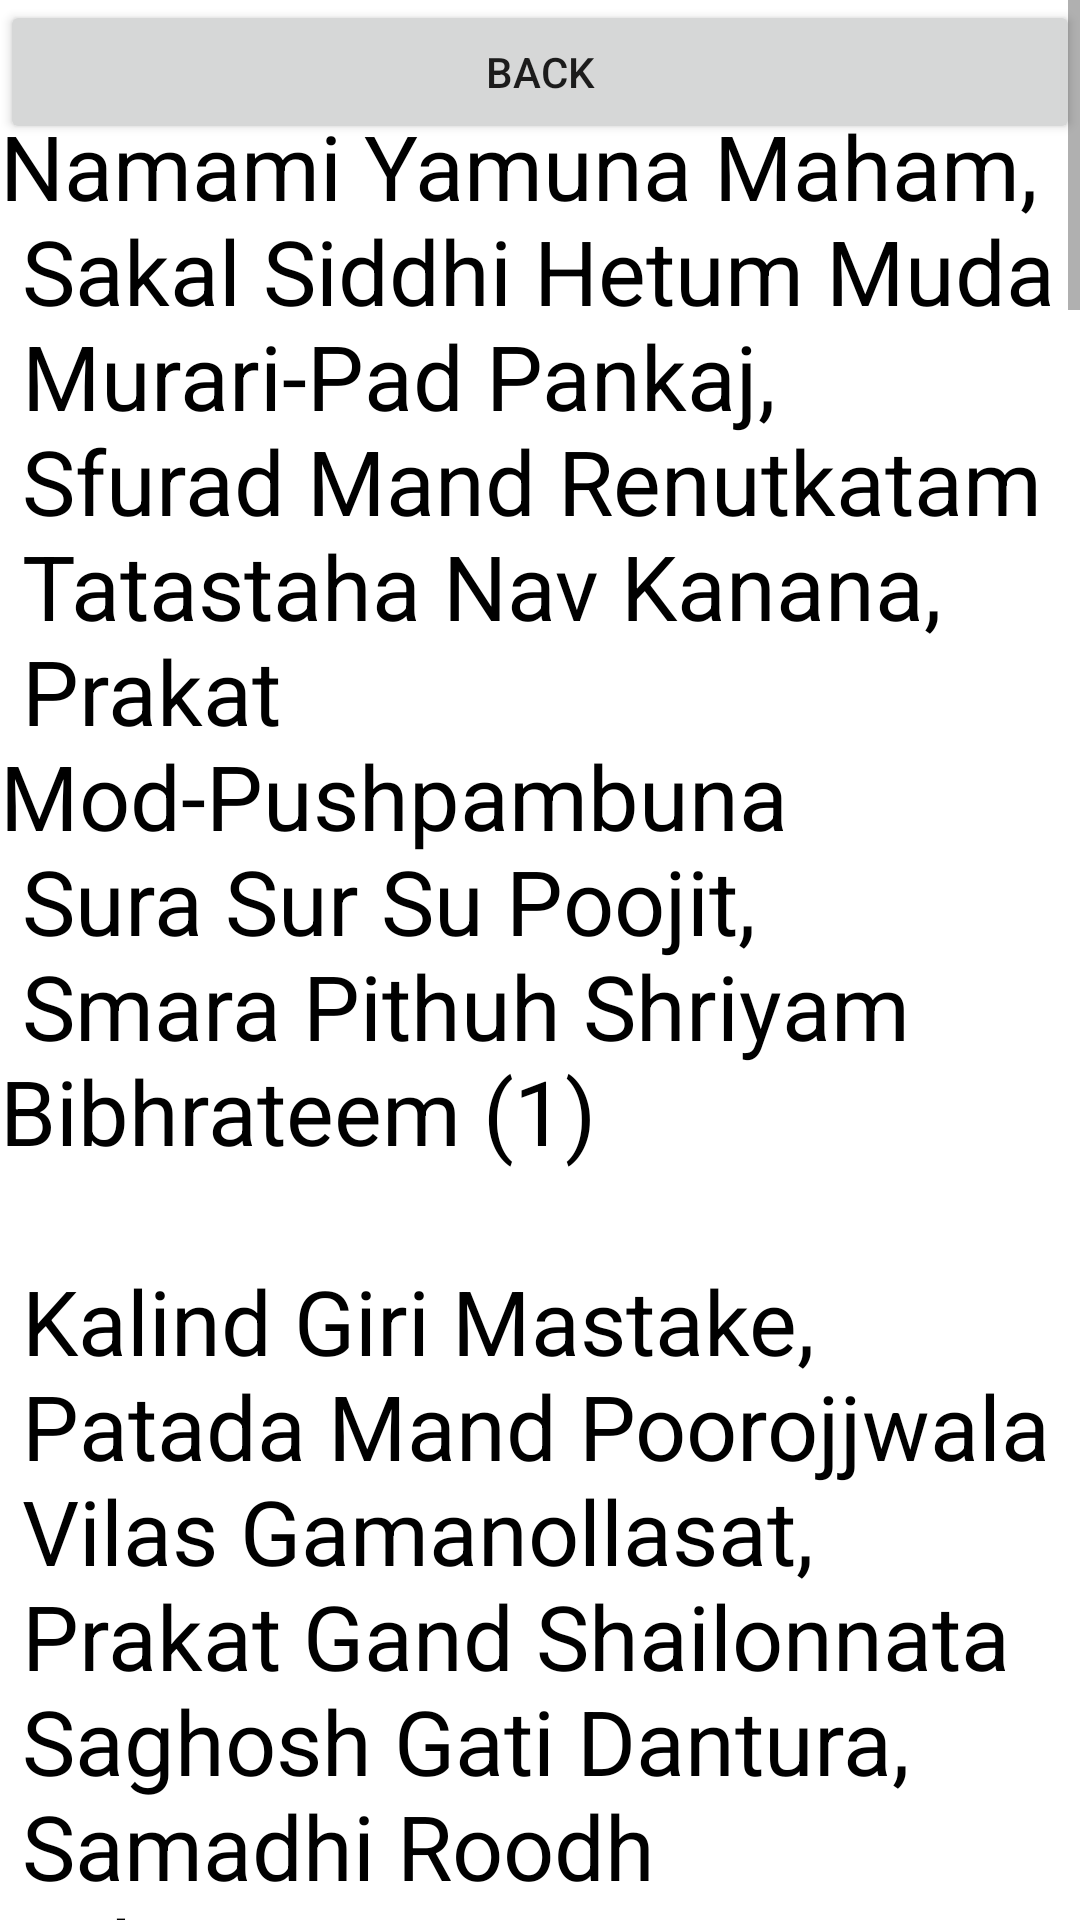

This screen was rendered from an Android layout file. Write that file and the resources it references.
<!-- AndroidManifest.xml: application theme Theme.PushtiOnTheGo -->
<!-- res/layout/activity_english_yamunashtuk.xml -->
<?xml version="1.0" encoding="utf-8"?>
<androidx.constraintlayout.widget.ConstraintLayout xmlns:android="http://schemas.android.com/apk/res/android"
    xmlns:app="http://schemas.android.com/apk/res-auto"
    xmlns:tools="http://schemas.android.com/tools"
    android:layout_width="match_parent"
    android:layout_height="match_parent"
    android:background="@color/white"
    tools:context=".englishYamunashtukActivity">

    <Button
        android:id="@+id/englishBackButton"
        android:layout_width="match_parent"
        android:layout_height="wrap_content"
        android:text="BACK"
        tools:ignore="MissingConstraints" />


    <ScrollView
        android:layout_width="match_parent"
        android:layout_height="wrap_content"
        tools:ignore="MissingConstraints">

        <TextView
            android:id="@+id/yamunashtukText"
            android:layout_width="match_parent"
            android:layout_height="match_parent"
            android:text="@string/english_yamunashtuk"
            android:textColor="@color/black"
            android:textSize="30sp" />

    </ScrollView>


</androidx.constraintlayout.widget.ConstraintLayout>
<!-- resources referenced by this layout -->
<resources>
  <color name="black">#FF000000</color>
  <color name="white">#FFFFFFFF</color>
  <string name="english_yamunashtuk">
  \nNamami Yamuna Maham,\n Sakal Siddhi Hetum Muda\n
  Murari-Pad Pankaj,\n Sfurad Mand Renutkatam\n
  Tatastaha Nav Kanana,\n Prakat Mod-Pushpambuna\n
  Sura Sur Su Poojit,\n Smara Pithuh Shriyam Bibhrateem (1)
  \n\n
  Kalind Giri Mastake,\n Patada Mand Poorojjwala\n
  Vilas Gamanollasat,\n Prakat Gand Shailonnata\n
  Saghosh Gati Dantura,\n Samadhi Roodh Dolottama\n
  Mukund Rati Vardhinee,\n Jayati Padma Bandhoh Suta (2)
  \n\n
  Bhuvam Bhuvana Pawanim,\n Madhigata Mane Kaswanaihi\n
  Priya Bhiriva Sevitam,\n Shuka-Mayur Hans Sadibhih\n
  Tarang-Bhuj Kankana,\n Prakat Muktika Valuka\n
  Nitamba Tat Sundareem,\n Namata Krsnaturya Priyam (3)
  \n\n
  Anant Gun Bhushite,\n Shiva Viranchi Devastute\n
  Ghana Ghan Nibhe Sada,\n Dhruva Parashara Bheeshtade\n
  Vishuddha Mathura Tate,\n Sakal-Gop Gopi Vrute\n
  Krupa Jaladhi Sanshrite Mama Manaha Sukham Bhavaya (4)
  \n\n
  Yaya Charan Padmadja,\n Murari Poho Priyam Nhavuka\n
  Samagamanto Bhavat. Sakalsiddhida Sevtaam\n
  Taya Sadrush Tamiyat,\n Kamalja Sapatneeva Yat\n
  Hari Priya Kalindaya,\n Mansi Me Sada Sthieyatam (5)
  \n\n
  Namostu Yamune Sada,\n Tav Charitra Matyad Bhutam\n
  Na Jatu Yam Yaatana,\n Bhavati Te Payaha Panataha\n
  Yamopi Bhagini Sutan,\n Kathamu Hanti Dushtanapi\n
  Priyo Bhavati Sevanat,\n Tav Hareryatha Gopikaha (6)
  \n\n
  Mamastu Tav Sannidhau,\n Tanunavatva Metavata\n
  Na Durlabh Tama Rati,\n Muraripau Mukund Priye\n
  Atostu Tav Lalanaa,\n Sur Dhunee Param Sangamat\n
  Tavaiv Bhuvi Keertita,\n Na Tu Kadapi Pushti Sthitahi (7)
  \n\n
  Stutim Tava Karoti Kaha,\n Kamal Ja Sapatni Priye\n
  Harery Danu Sevaya,\n Bhavati Saukya Mamokshatah\n
  Iyam Tav Kathadhika Sakal Gopika Sangama\n
  Smara Shrama Jalanubhi,\n Sakalgatrajaihi Sangamaha (8)
  \n\n
  Tavashtak Midam Muda,\n Pathati Soorsoote Sada\n
  Samasta Duritakshayo,\n Bhavati Vai Mukunde Rathihi\n
  Taya Sakal Siddhayo,\n Murripushcha Santushyati\n
  Swabhav Vijayo Bhavet,\n Vadati Vallabhaha Shree Hareh (9) \n\n\n\n\n\n\n\n\n\n
      </string>
  <style name="Theme.PushtiOnTheGo" parent="Theme.MaterialComponents.DayNight.NoActionBar">
          
          <item name="colorPrimary">@color/black</item>
          <item name="colorPrimaryVariant">@color/black</item>
          <item name="colorOnPrimary">@color/white</item>
          
          <item name="colorSecondary">@color/teal_200</item>
          <item name="colorSecondaryVariant">@color/teal_700</item>
          <item name="colorOnSecondary">@color/black</item>
          
          <item name="android:statusBarColor" tools:targetApi="l">?attr/colorPrimaryVariant</item>
          
      </style>
  <color name="teal_200">#FF03DAC5</color>
  <color name="teal_700">#FF018786</color>
</resources>
